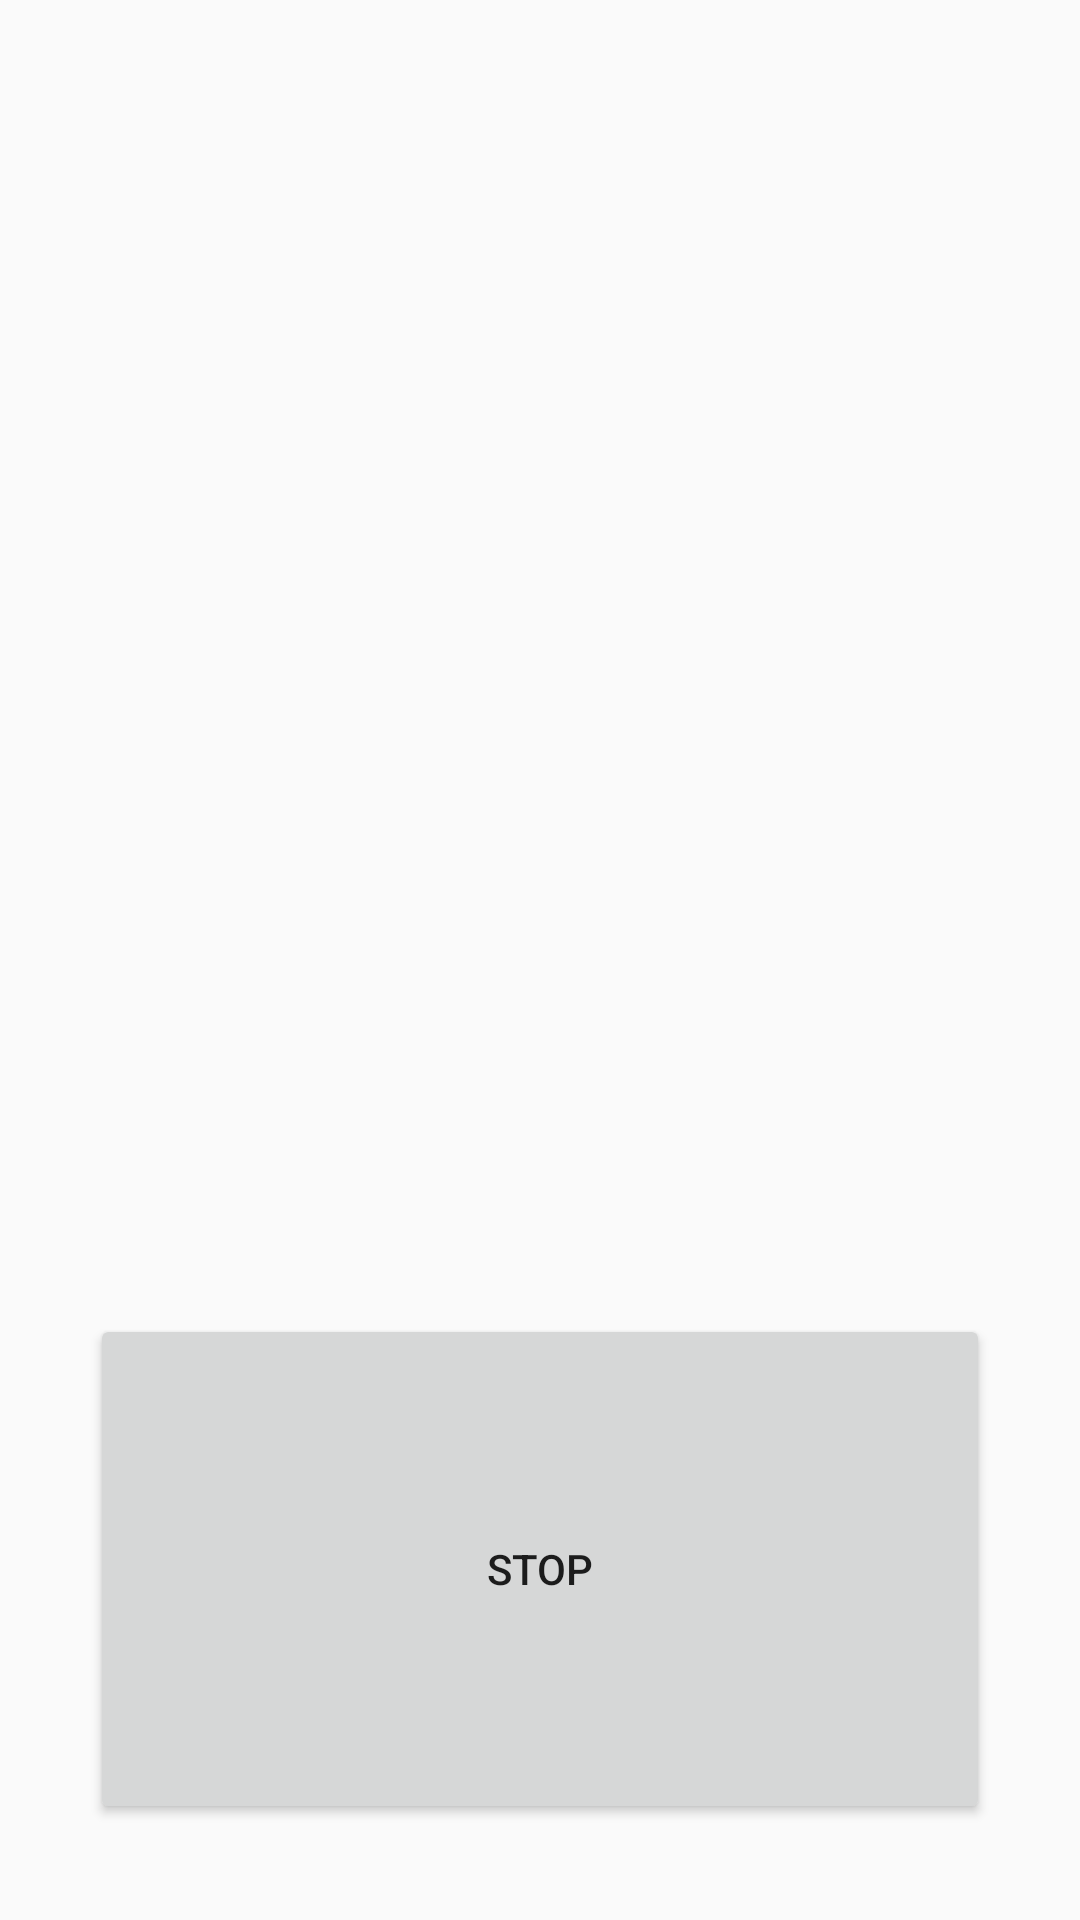

Reconstruct the res/layout file that produces this screen, plus the resources it refers to.
<!-- AndroidManifest.xml: application theme AppTheme -->
<!-- res/layout/activity_reaction_game.xml -->
<?xml version="1.0" encoding="utf-8"?>
<android.support.constraint.ConstraintLayout
    xmlns:android="http://schemas.android.com/apk/res/android"
    xmlns:app="http://schemas.android.com/apk/res-auto"
    xmlns:tools="http://schemas.android.com/tools"
    android:layout_width="match_parent"
    android:layout_height="match_parent"
    tools:context="com.example.bodeng.boplayhouse.ReactionActivity">>

    <android.support.constraint.ConstraintLayout
        android:id="@+id/outer"
        android:layout_width="300dp"
        android:layout_height="404dp"
        android:layout_marginStart="70dp"
        android:layout_marginTop="32dp"
        android:layout_marginEnd="70dp"
        app:layout_constraintEnd_toEndOf="parent"
        app:layout_constraintStart_toStartOf="parent"
        app:layout_constraintTop_toTopOf="parent">

        <android.support.constraint.ConstraintLayout
            android:id="@+id/inner"
            android:layout_width="282dp"
            android:layout_height="388dp"
            android:layout_marginStart="8dp"
            android:layout_marginTop="8dp"
            android:layout_marginEnd="8dp"
            android:layout_marginBottom="8dp"
            app:layout_constraintBottom_toBottomOf="parent"
            app:layout_constraintEnd_toEndOf="parent"
            app:layout_constraintHorizontal_bias="0.0"
            app:layout_constraintStart_toStartOf="parent"
            app:layout_constraintTop_toTopOf="parent"
            app:layout_constraintVertical_bias="1.0">

        </android.support.constraint.ConstraintLayout>
    </android.support.constraint.ConstraintLayout>

    <Button
        android:id="@+id/button3"
        android:layout_width="300dp"
        android:layout_height="170dp"
        android:layout_marginStart="32dp"
        android:layout_marginEnd="32dp"
        android:layout_marginBottom="32dp"
        android:onClick="stopTimer"
        android:text="STOP"
        app:layout_constraintBottom_toBottomOf="parent"
        app:layout_constraintEnd_toEndOf="parent"
        app:layout_constraintHorizontal_bias="0.515"
        app:layout_constraintStart_toStartOf="parent" />

    <TextView
        android:id="@+id/scoreboard"
        android:layout_width="300dp"
        android:layout_height="31dp"
        android:layout_marginStart="32dp"
        android:layout_marginTop="16dp"
        android:layout_marginEnd="32dp"
        android:layout_marginBottom="16dp"
        android:text="Score:"
        app:layout_constraintBottom_toTopOf="@+id/button3"
        app:layout_constraintEnd_toEndOf="parent"
        app:layout_constraintHorizontal_bias="0.586"
        app:layout_constraintStart_toStartOf="parent"
        app:layout_constraintTop_toBottomOf="@+id/outer"
        app:layout_constraintVertical_bias="1.0" />
</android.support.constraint.ConstraintLayout>
<!-- resources referenced by this layout -->
<resources>
  <style name="AppTheme" parent="Theme.AppCompat.Light.NoActionBar">
          
          <item name="colorPrimary">@color/colorPrimary</item>
          <item name="colorPrimaryDark">@color/colorPrimaryDark</item>
          <item name="colorAccent">@color/colorAccent</item>
      </style>
  <color name="colorPrimary">#3F51B5</color>
  <color name="colorPrimaryDark">#303F9F</color>
  <color name="colorAccent">#FF4081</color>
</resources>
